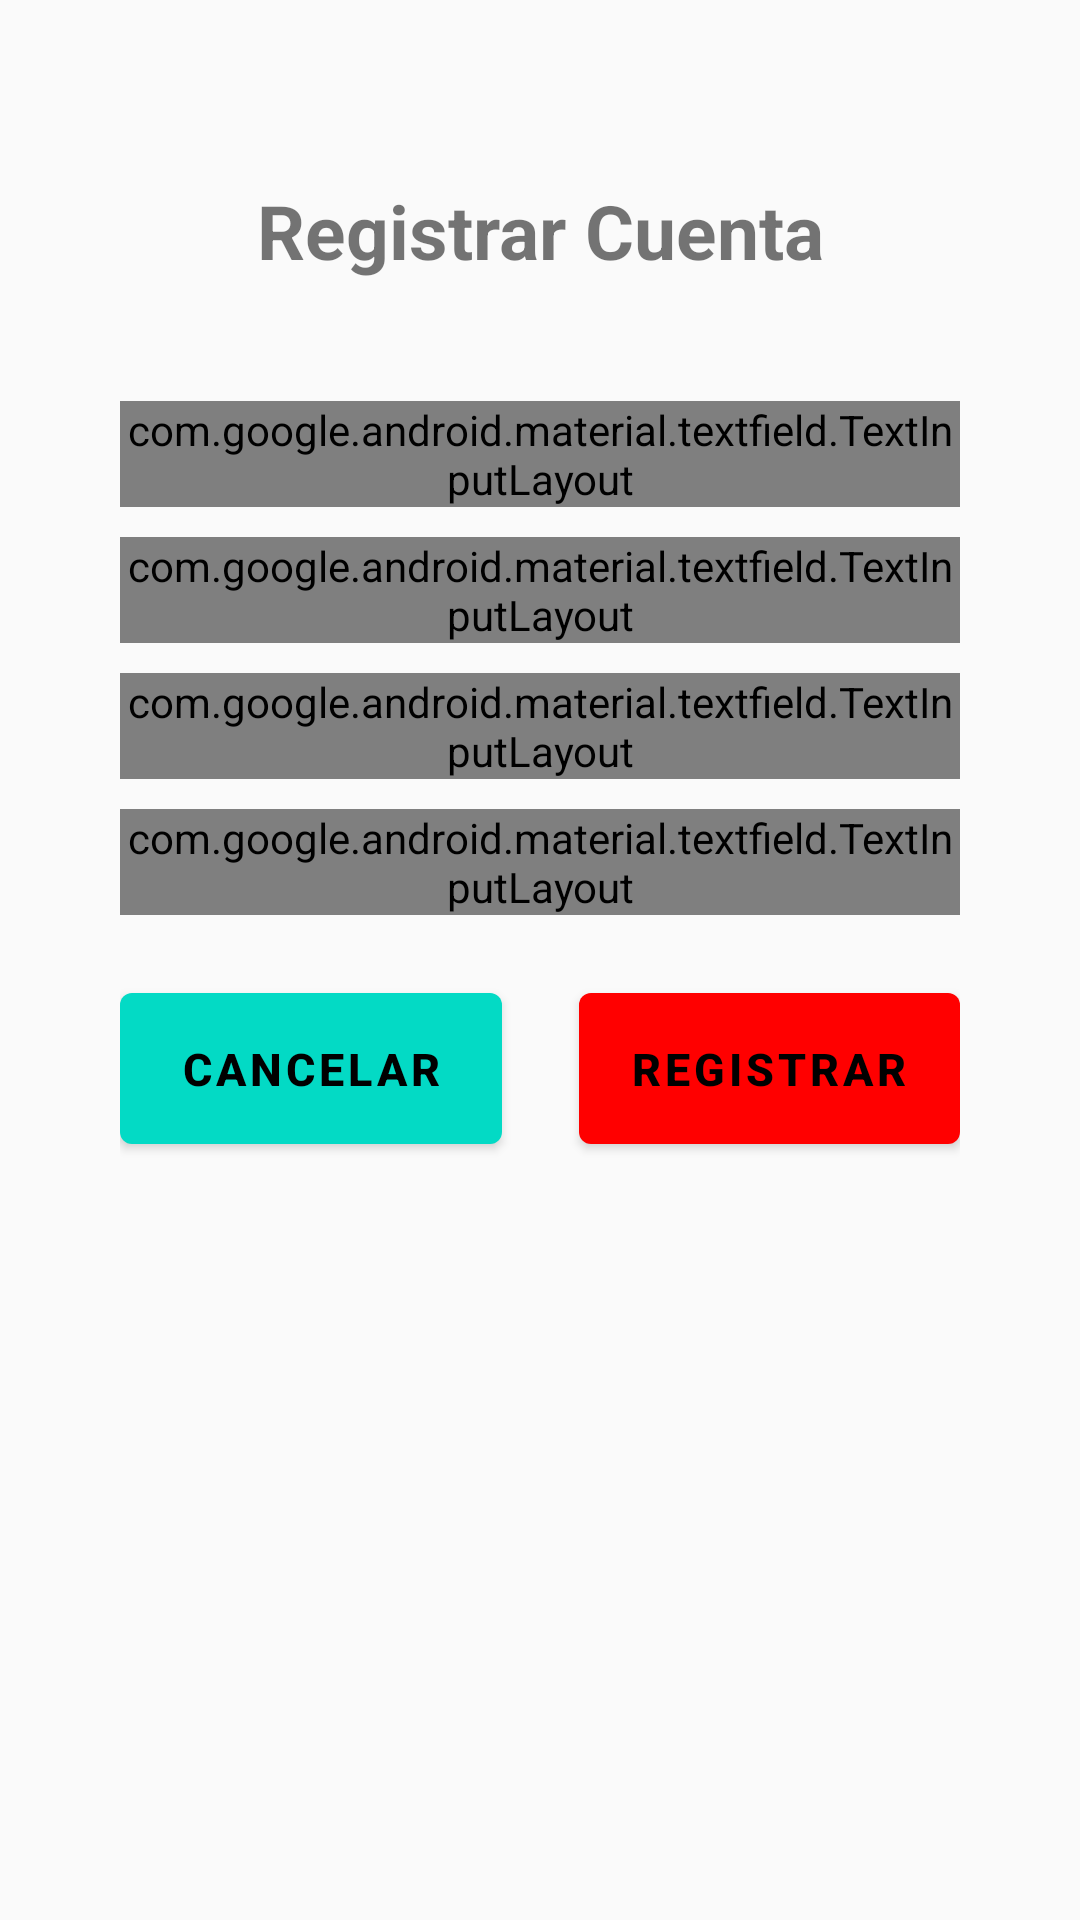

This screen was rendered from an Android layout file. Write that file and the resources it references.
<!-- AndroidManifest.xml: application theme Theme.AppCompat.Light.NoActionBar -->
<!-- res/layout/activity_registrar.xml -->
<?xml version="1.0" encoding="utf-8"?>
<androidx.constraintlayout.widget.ConstraintLayout xmlns:android="http://schemas.android.com/apk/res/android"
    xmlns:app="http://schemas.android.com/apk/res-auto"
    xmlns:tools="http://schemas.android.com/tools"
    android:layout_width="match_parent"
    android:layout_height="match_parent"
    tools:context=".RegistrarActivity">

    <LinearLayout
        android:layout_width="match_parent"
        android:layout_height="match_parent"
        android:layout_margin="40dp"
        android:orientation="vertical">

        <TextView
            android:layout_width="match_parent"
            android:layout_height="wrap_content"
            android:layout_margin="20dp"
            android:gravity="center"
            android:textSize="25dp"
            android:textStyle="bold"
            android:text="@string/title_Registrar"/>

        
        <LinearLayout
            android:layout_width="match_parent"
            android:layout_height="wrap_content"
            android:layout_marginVertical="20dp"
            android:orientation="vertical">

            
            <com.google.android.material.textfield.TextInputLayout
                android:id="@+id/regUser1"
                style="@style/LoginTextInputLayoutStyle"
                android:layout_width="match_parent"
                android:layout_height="wrap_content"
                android:hint="@string/usuario">

                <com.google.android.material.textfield.TextInputEditText
                    android:id="@+id/regUser2"
                    style="@style/LoginTextInputLayoutStyle"
                    android:layout_width="match_parent"
                    android:layout_height="wrap_content" />

            </com.google.android.material.textfield.TextInputLayout>
            
            <com.google.android.material.textfield.TextInputLayout
                android:id="@+id/regPass1"
                style="@style/LoginTextInputLayoutStyle"
                android:layout_width="match_parent"
                android:layout_height="wrap_content"
                android:layout_marginTop="10dp"
                android:hint="@string/pass">

                <com.google.android.material.textfield.TextInputEditText
                    android:id="@+id/regPass2"
                    style="@style/LoginTextInputLayoutStyle"
                    android:layout_width="match_parent"
                    android:layout_height="wrap_content" />

            </com.google.android.material.textfield.TextInputLayout>

            
            <com.google.android.material.textfield.TextInputLayout
                android:id="@+id/regName1"
                style="@style/LoginTextInputLayoutStyle"
                android:layout_width="match_parent"
                android:layout_height="wrap_content"
                android:layout_marginTop="10dp"
                android:hint="@string/nombre">

                <com.google.android.material.textfield.TextInputEditText
                    android:id="@+id/regName2"
                    style="@style/LoginTextInputLayoutStyle"
                    android:layout_width="match_parent"
                    android:layout_height="wrap_content" />

            </com.google.android.material.textfield.TextInputLayout>
            
            <com.google.android.material.textfield.TextInputLayout
                android:id="@+id/regLastname1"
                style="@style/LoginTextInputLayoutStyle"
                android:layout_width="match_parent"
                android:layout_height="wrap_content"
                android:layout_marginTop="10dp"
                android:hint="@string/apellido">

                <com.google.android.material.textfield.TextInputEditText
                    android:id="@+id/regLastname2"
                    style="@style/LoginTextInputLayoutStyle"
                    android:layout_width="match_parent"
                    android:layout_height="wrap_content" />

            </com.google.android.material.textfield.TextInputLayout>
        </LinearLayout>

        
        <LinearLayout
            android:layout_width="match_parent"
            android:layout_height="wrap_content"
            android:orientation="horizontal"
            >

            <com.google.android.material.button.MaterialButton
                android:id="@+id/btn_cancelar"
                android:layout_width="match_parent"
                android:layout_height="wrap_content"
                android:paddingVertical="15dp"
                android:text="@string/btn_Cancelar"
                android:layout_weight="3"
                android:textSize="15dp"
                android:textStyle="bold"
                android:theme="@style/FormButton2" />

            <ImageView
                android:layout_width="match_parent"
                android:layout_height="wrap_content"
                android:layout_weight="5"
                />

            <com.google.android.material.button.MaterialButton
                android:id="@+id/btn_registrar"
                android:layout_width="match_parent"
                android:layout_height="wrap_content"
                android:paddingVertical="15dp"
                android:text="@string/btn_Registrar"
                android:layout_weight="3"
                android:textSize="15dp"
                android:textStyle="bold"
                android:theme="@style/FormButton1" />


        </LinearLayout>


    </LinearLayout>
</androidx.constraintlayout.widget.ConstraintLayout>
<!-- resources referenced by this layout -->
<resources>
  <string name="apellido">Apellido</string>
  <string name="btn_Cancelar">Cancelar</string>
  <string name="btn_Registrar">Registrar</string>
  <string name="nombre">Nombre</string>
  <string name="pass">Contraseña</string>
  <string name="title_Registrar">Registrar Cuenta</string>
  <string name="usuario">Usuario</string>
  <style name="FormButton1" parent="Theme.MaterialComponents">
          <item name="colorPrimary">@color/fondoEmpresa1</item>
      </style>
  <style name="FormButton2" parent="Theme.MaterialComponents">
          <item name="colorPrimary">@color/fondoEmpresa2</item>
      </style>
  <style name="LoginTextInputLayoutStyle" parent="Widget.MaterialComponents.TextInputLayout.OutlinedBox.Dense">
          <item name="boxStrokeColor">@color/text_input_box_stroke</item>
          <item name="android:textColorHint">@android:color/darker_gray</item>
          <item name="android:textColor">@android:color/darker_gray</item>
          <item name="errorTextAppearance">@color/text_input_box_stroke_error</item>
  
  
  
      </style>
  <color name="fondoEmpresa1">#FF0000</color>
  <color name="fondoEmpresa2">#03DAC5</color>
</resources>
